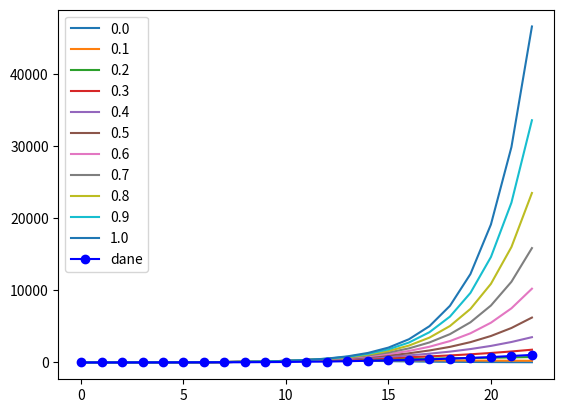
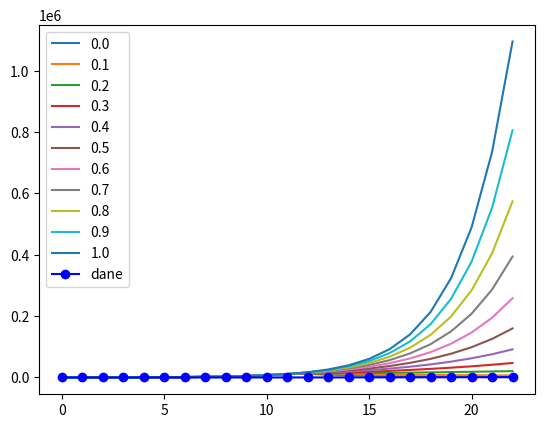
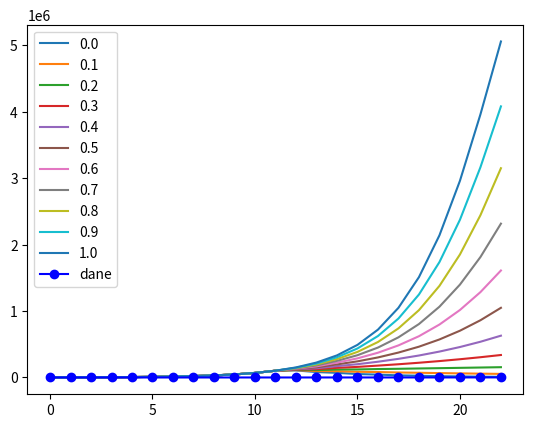
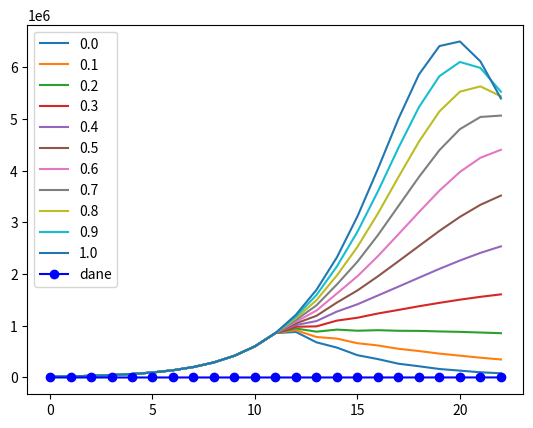
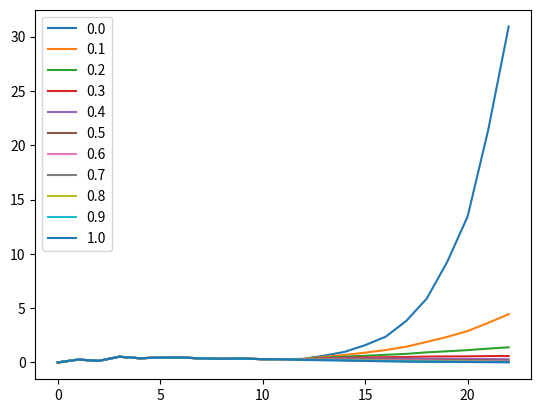
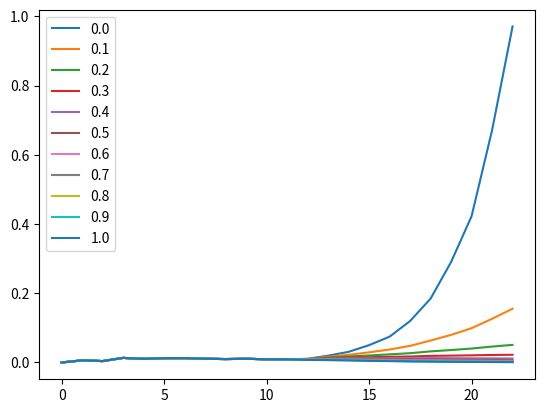
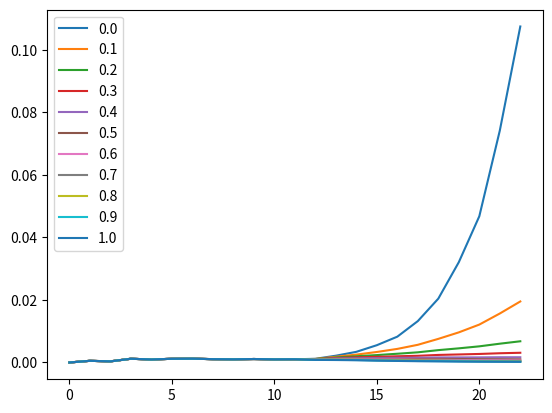
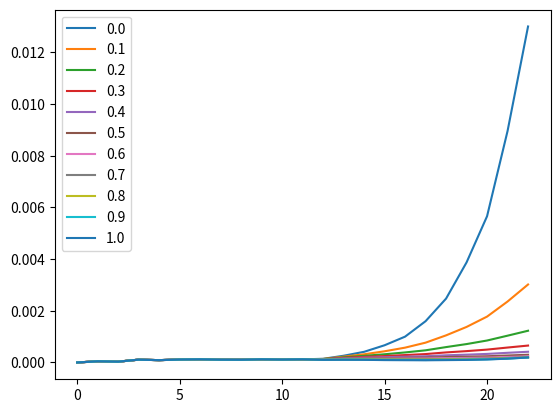
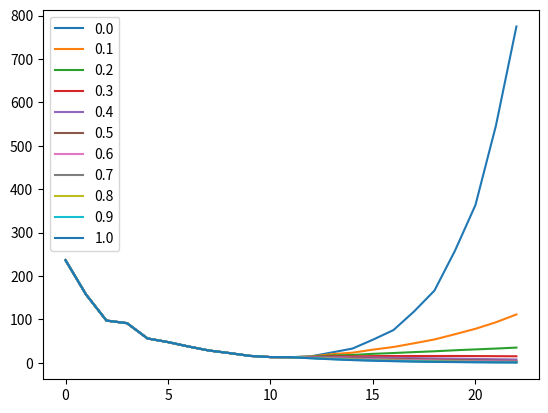
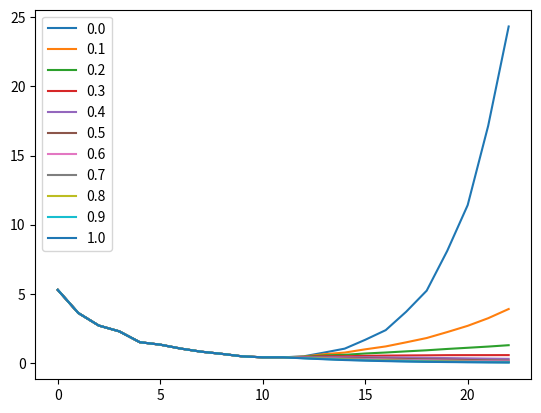
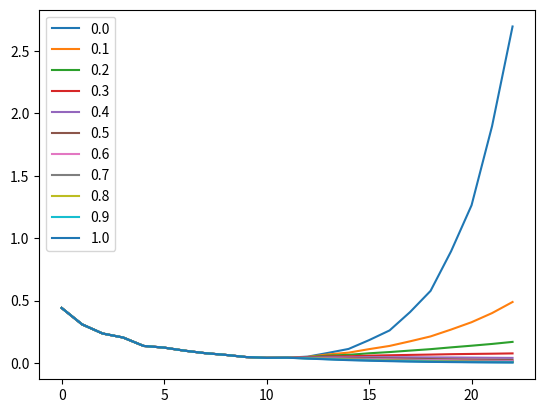
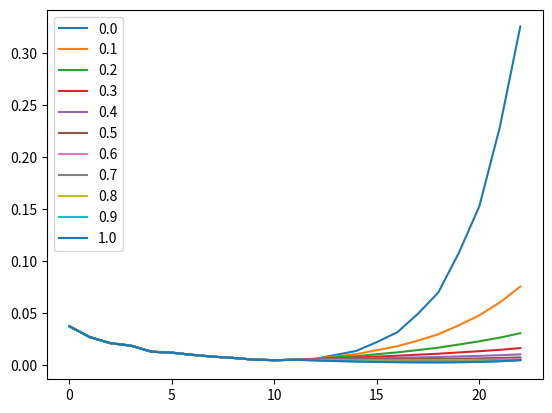
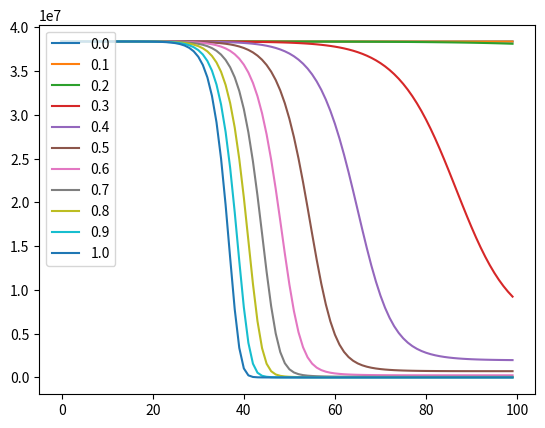
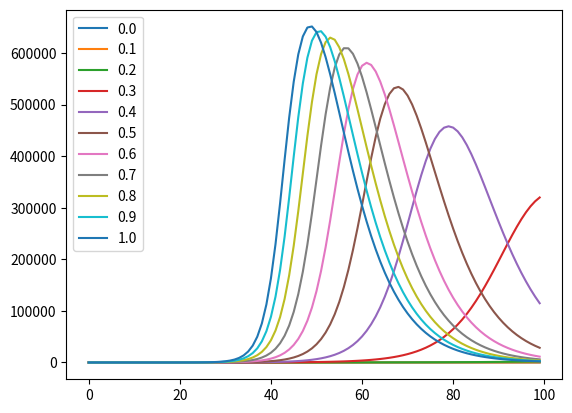
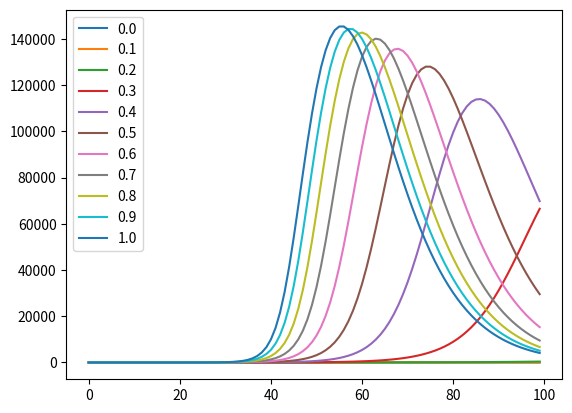
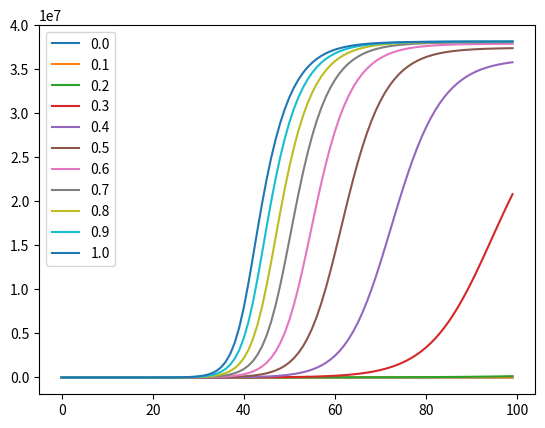

The matplotlib source for these figures, in order:
# -*- coding: utf-8 -*-

import numpy as np
import random
import matplotlib.pyplot as plt

# 2.6-4  2.4-13  2.2-20 2-28 

"day","cum.cases","cum.deaths","inc.cases","inc.deaths","no.tests"

real = np.array([
    [0,0,0,0,0,559],
    [1,1,0,1,0,585],
    [2,1,0,0,0,667],
    [3,5,0,4,0,860],
    [4,6,0,1,0,861],
    [5,11,0,5,0,1157],
    [6,17,0,6,0,1385],
    [7,22,0,5,0,1652],
    [8,31,0,9,0,2030],
    [9,51,1,21,1,2238],
    [10,68,2,17,1,2899],
    [11,104,3,36,1,4425],
    [12,125,3,21,0,5507],
    [13,177,4,52,1,6699],
    [14,238,5,61,1,7932],
    [15,287,5,49,0,9556],
    [16,355,5,68,0,11246],
    [17,425,5,70,0,13119],
    [18,536,5,111,0,15168],
    [19,634,7,98,2,17678],
    [20,749,8,115,1,20227],
    [21,901,10,152,2,23025],
    [22,1051,13,150,3,26338],
    [23,1221,16,170,3,29700],
    ])

t = np.array([38386000, 2.6, 2, 1/4.6, 0.8, 1/0.5, 1/1.4, 2/3, 1/3.6, 1/8,
              1/8, 0.066, 0.3, 0.57])
[N, R_00, lambd, sigma, f, a, b, q, w_1, w_2, w_3, e_1, e_2, e_3] = t
gamma = a*b/(a+b)
beta = (gamma)/(N*(1+f*a/b)/(1+lambd*f*a/b))

class population:
        
    def __init__(self, status = np.array([N-1,0,1,0,0,0,0,0,0]), kappa = 1, R0 = 2.6):
        self.status = status
        self.S = self.status[0]
        self.E = self.status[1]
        self.IA = self.status[2]
        self.IS = self.status[3]
        self.Q = self.status[4]
        self.H = self.status[5]
        self.V = self.status[6]
        self.D = self.status[7]
        self.R = self.status[8]
        self.kappa = kappa
        self.R0 = R0
        
    def state(self):
        tab = np.array([[self.S, self.E, self.IA, self.IS, self.Q,
             self.H, self.V, self.D, self.R],])
        return tab

    def update_pop(self):
        zagrozenia = self.kappa*beta*self.R0*(self.IA + lambd*self.IS)*self.S
        zarazenia = sigma*self.E
        objawowi_1 = (1 + f*(a/b) )*gamma*self.IA
        objawowi_2 = f*a*self.IA
        objawowi_3 = objawowi_1 - objawowi_2 #(1-f)*gamma*self.IA
        bezobjaw_1 = b*self.IS
        bezobjaw_2 = q*bezobjaw_1
        bezobjaw_3 = bezobjaw_1 - bezobjaw_2
        kwarantanna_1 = w_1*self.Q
        kwarantanna_2 = e_1*kwarantanna_1
        kwarantanna_3 = kwarantanna_1 - kwarantanna_2
        hospital_1 = w_2*self.H
        hospital_2 = e_2*hospital_1
        hospital_3 = hospital_1 - hospital_2
        intense_1 = w_3*self.V
        intense_2 = e_3*intense_1
        intense_3 = intense_1 - intense_2
        
        self.S += -zagrozenia
        self.E += zagrozenia - zarazenia
        self.IA += zarazenia - objawowi_1
        self.IS += objawowi_2 - bezobjaw_1
        self.Q += bezobjaw_2 - kwarantanna_1
        self.H += kwarantanna_2 - hospital_1
        self.V += hospital_2 - intense_1
        self.D += intense_2
        self.R += ( objawowi_3 + bezobjaw_3 + kwarantanna_3
                   + hospital_3 + intense_3)
        
    def szum(self):
        x = random.uniform(0, np.sqrt(self.IA + self.IS))
        self.S += -x
        self.IS += x
        
    def run_sim(self, K, rr, czy_szum,T=0):
        zapis = np.array([ [N-1,0,1,0,0,0,0,0,0], ])
        self.R0 = rr
        for t in range(100):
            
            if t+T >= 10:
                self.kappa = K
            if t % 7 == 0 and czy_szum == 1:    
                self.szum()
                
            self.update_pop()
            zapis = np.append(zapis, self.state(), axis=0)
        return zapis
    
    def check(self):
        return ( self.S + self.E + self.IA + self.IS + self.Q + self.H +
                self.V + self.D + self.R )
    
real_cases = [ real[i][1] for i in range(23) ]
real_deaths = [ real[i][2] for i in range(23) ]
real_tests = [ real[i][5] for i in range(23) ]

t = range(23)

#PRZESUNIĘCIE ZWIĄZANE Z T_SEED
delay = np.array([4,13,20,28])
#PIERWSZA KOLUMNA
for r in [2.6, 2.4, 2.2, 2]:
    f2 = int(-5*r +13)
    def zarazeni(kappa,r):
        model = p.run_sim(kappa/10, r, 0, -delay[f2])
        return [ ( model[i][2] + model[i][3] ) for i in range(delay[f2], delay[f2] + 23) ]
 
    fig=plt.figure()
    ax=fig.add_subplot(111)
    
    for j in range(11):
        p = population()
        ax.plot(t, zarazeni(j,r), label=str(j/10))
    ax.plot(t, real_cases, label = "dane", marker = 'o', c='b')
    plt.legend(loc=2)
    plt.show()
    
#DRUGA KOLUMNA (nie pomnozylem przez 0.01)
for r in [2.6, 2.4, 2.2, 2]:
    f2 = int(-5*r +13)
    def wykrywalnosc(kappa,r):
        model = p.run_sim(kappa/10, r, 0, -delay[f2])
        return [ real[i][1]/(model[i + delay[f2]][2] + model[i + delay[f2]][3]) for i in range(23) ]
 
    fig=plt.figure()
    ax=fig.add_subplot(111)
    
    for j in range(11):
        p = population()
        ax.plot(t, wykrywalnosc(j,r), label=str(j/10))
    plt.legend(loc=2)
    plt.show()

#TRZECIA KOLUMNA
for r in [2.6, 2.4, 2.2, 2]:
    f2 = int(-5*r +13)
    def ilosc_testow(kappa,r):
        model = p.run_sim(kappa/10, r, 0, -delay[f2])
        return [ real[i][5]/(model[i + delay[f2]][2] + model[i + delay[f2]][3]) for i in range(23) ]
 
    fig=plt.figure()
    ax=fig.add_subplot(111)
    
    for j in range(11):
        p = population()
        ax.plot(t, ilosc_testow(j,r), label=str(j/10))
    plt.legend(loc=2)
    plt.show()
    
#DODATKOWA KOLUMNA

def podatni(kappa,r):
    model = p.run_sim(kappa/10, r, 0)
    return [ ( model[i][0] ) for i in range(100) ]
 
fig=plt.figure()
ax=fig.add_subplot(111)
    
for j in range(11):
    p = population()
    ax.plot(range(100), podatni(j,2.6), label=str(j/10))
plt.legend(loc=2)
plt.show()

def hospitalizowani(kappa,r):
    model = p.run_sim(kappa/10, r, 0)
    return [ ( model[i][5]) for i in range(100) ]
#CZY DAC TU JESZCZ LUDZI Z Q?
fig=plt.figure()
ax=fig.add_subplot(111)
    
for j in range(11):
    p = population()
    ax.plot(range(100), hospitalizowani(j,2.6), label=str(j/10))
plt.legend(loc=2)
plt.show()

def intensywna(kappa,r):
    model = p.run_sim(kappa/10, r, 0)
    return [ (model[i][6] ) for i in range(100) ]
#CZY DAC TU JESZCZ LUDZI Z Q?
fig=plt.figure()
ax=fig.add_subplot(111)
    
for j in range(11):
    p = population()
    ax.plot(range(100), intensywna(j,2.6), label=str(j/10))
plt.legend(loc=2)
plt.show()

def zmarli(kappa,r):
    model = p.run_sim(kappa/10, r, 0)
    return [ (model[i][8] ) for i in range(100) ]
#CZY DAC TU JESZCZ LUDZI Z Q?
fig=plt.figure()
ax=fig.add_subplot(111)
    
for j in range(11):
    p = population()
    ax.plot(range(100), zmarli(j,2.6), label=str(j/10))
plt.legend(loc=2)
plt.show()